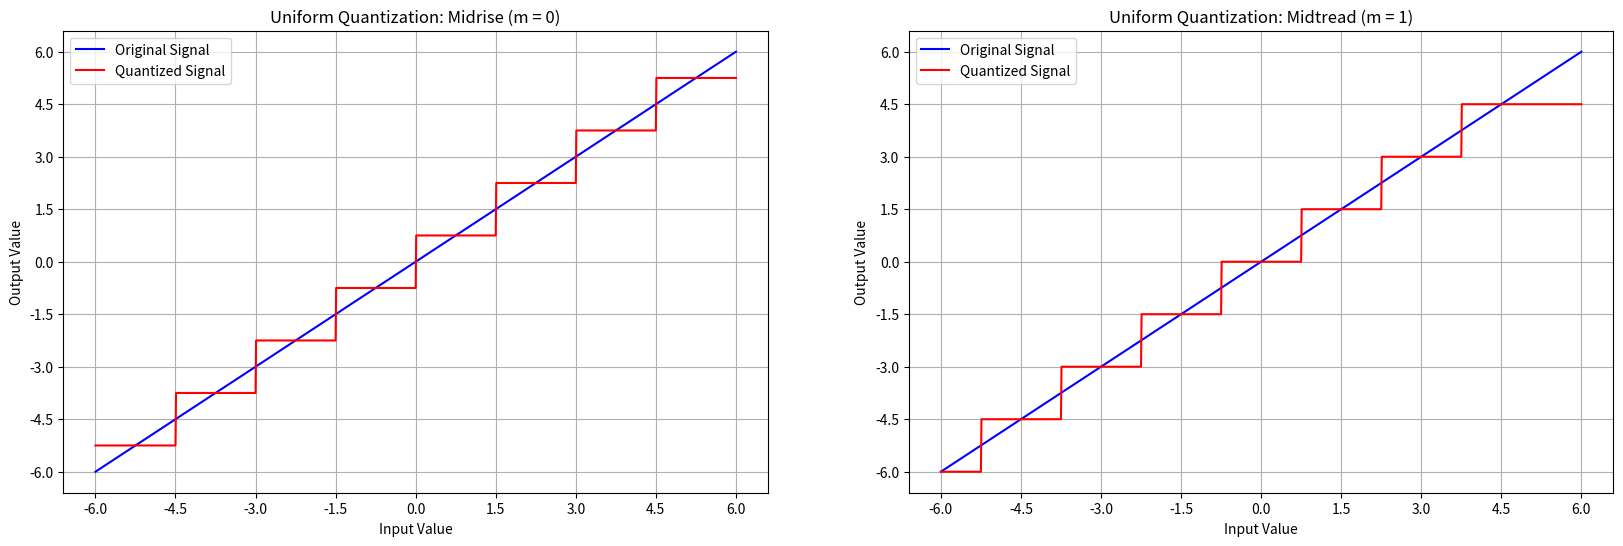
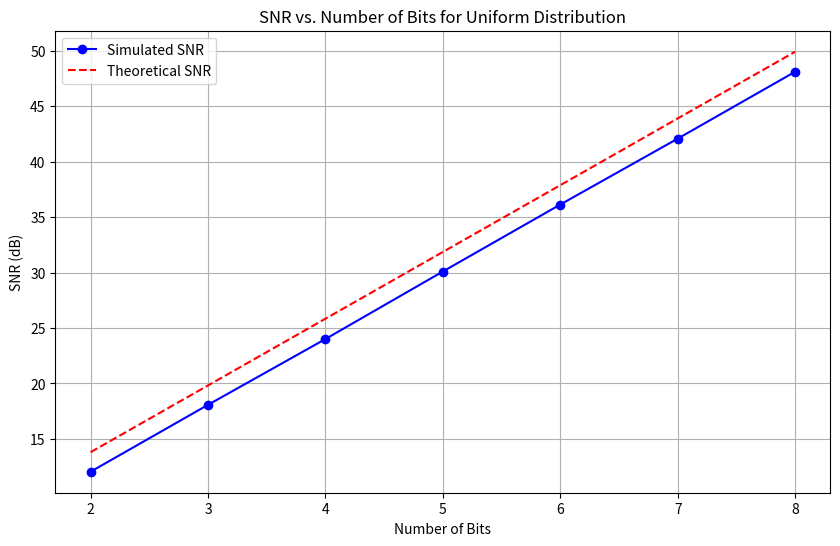
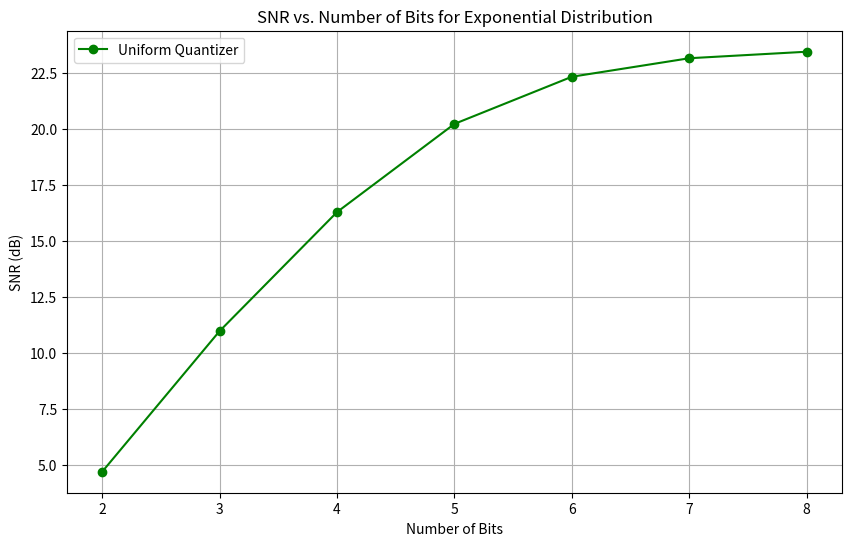
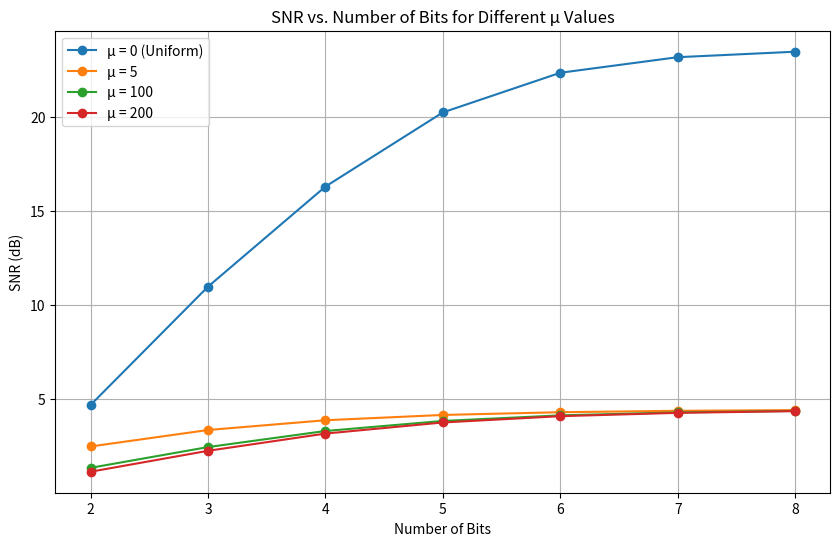

These figures' Python source, in order:
"""

Assignment: Quantization
Contributors:
[redacted]
[redacted]

"""


# =================================================================
# IMPORTS
import numpy as np
import matplotlib.pyplot as plt
# =================================================================


# =================================================================
# QUANTIZER
def uniform_quantizer(in_val: np.ndarray, n_bits: int, xmax: float, m: int) -> np.ndarray:
    """Uniform quantizer for given input values."""
    
    L = 2 ** n_bits  # Number of quantization levels
    delta = (2 * xmax) / L  # Step size of quantization levels
    
    lower_bound = -xmax     # Note: if m * delta / 2 was added to lower_bound, no level 0 would appear
    higher_bound = m * delta / 2 + xmax
    
    # Clip input to the valid range
    in_val_clipped = np.clip(in_val, lower_bound, higher_bound)
    
    # Compute quantizer index
    q_ind = np.floor((in_val_clipped + (m * delta / 2) + xmax) / delta)
    
    # Ensure indices stay within valid range
    q_ind = np.clip(q_ind, 0, L - 1).astype(int)
    
    return q_ind

def uniform_dequantizer(q_ind: np.ndarray, n_bits: int, xmax: float, m: int) -> np.ndarray:
    """Uniform dequantizer for given quantized indices."""
    
    L = 2 ** n_bits  # Number of quantization levels
    delta = (2 * xmax) / L  # Step size of quantization levels
    
    # Compute dequantized value
    deq_val = (q_ind * delta) - xmax + ((1 - m) * delta / 2)
    
    return deq_val
# =================================================================


# =================================================================
# TEST
def test_deterministic_input():
    """Test quantizer/dequantizer with a deterministic ramp input"""
    # Generate ramp signal
    x = np.arange(-6, 6.01, 0.01)  # Include 6 in the range
    n_bits = 3
    xmax = 6

    # Test for m = 0 (midrise)
    m = 0
    q_ind = uniform_quantizer(x, n_bits, xmax, m)
    y_midrise = uniform_dequantizer(q_ind, n_bits, xmax, m)

    # Test for m = 1 (midtread)
    m = 1
    q_ind = uniform_quantizer(x, n_bits, xmax, m)
    y_midtread = uniform_dequantizer(q_ind, n_bits, xmax, m)

    # Plot results for both m = 0 and m = 1 side by side
    plt.figure(figsize=(20, 6))

    # Subplot for m = 0 (midrise)
    plt.subplot(1, 2, 1)
    plt.plot(x, x, "b-", linewidth=1.5, label="Original Signal")
    plt.plot(x, y_midrise, "r-", linewidth=1.5, label="Quantized Signal")
    plt.title("Uniform Quantization: Midrise (m = 0)")
    plt.xlabel("Input Value")
    plt.ylabel("Output Value")
    plt.legend()
    plt.grid(True)
    plt.xticks(np.arange(-6, 7, 1.5))  # Set x-axis ticks
    plt.yticks(np.arange(-6, 7, 1.5))  # Set y-axis ticks

    # Subplot for m = 1 (midtread)
    plt.subplot(1, 2, 2)
    plt.plot(x, x, "b-", linewidth=1.5, label="Original Signal")
    plt.plot(x, y_midtread, "r-", linewidth=1.5, label="Quantized Signal")
    plt.title("Uniform Quantization: Midtread (m = 1)")
    plt.xlabel("Input Value")
    plt.ylabel("Output Value")
    plt.legend()
    plt.grid(True)
    plt.xticks(np.arange(-6, 7, 1.5))  # Set x-axis ticks
    plt.yticks(np.arange(-6, 7, 1.5))  # Set y-axis ticks

    plt.savefig("quantization_comparison.png")
    plt.show()


def test_uniform_random_input():
    """Test with uniform random input and calculate SNR"""
    # Generate random uniform samples
    np.random.seed(42)  # For reproducibility
    num_samples = 10000
    x_unif = -5 + 10 * np.random.rand(num_samples)  # Uniform between -5 and 5
    xmax = 5
    m = 0

    # Arrays to store SNR values
    bits_range = np.arange(2, 9)
    snr_sim = np.zeros_like(bits_range, dtype=float)
    snr_theory = np.zeros_like(bits_range, dtype=float)

    # Loop over different bit rates
    for i, n_bits in enumerate(bits_range):
        # Quantize and dequantize
        q_ind = uniform_quantizer(x_unif, n_bits, xmax, m)
        y = uniform_dequantizer(q_ind, n_bits, xmax, m)

        # Calculate error and SNR
        error = x_unif - y
        signal_power = np.mean(x_unif**2)
        noise_power = np.mean(error**2)
        snr_sim[i] = 10 * np.log10(signal_power / noise_power)

        # Theoretical SNR for uniform distribution: 6.02*n_bits + 1.76 dB
        snr_theory[i] = 6.02 * n_bits + 1.76

    # Plot results
    plt.figure(figsize=(10, 6))
    plt.plot(bits_range, snr_sim, "bo-", linewidth=1.5, label="Simulated SNR")
    plt.plot(bits_range, snr_theory, "r--", linewidth=1.5, label="Theoretical SNR")
    plt.title("SNR vs. Number of Bits for Uniform Distribution")
    plt.xlabel("Number of Bits")
    plt.ylabel("SNR (dB)")
    plt.legend()
    plt.grid(True)
    plt.savefig("uniform_snr.png")
    plt.show()

    return bits_range, snr_sim


def test_nonuniform_random_input():
    """Test with non-uniform random input (exponential distribution)"""
    # Generate exponential random samples with random polarity
    np.random.seed(42)  # For reproducibility
    num_samples = 10000
    mag = np.random.exponential(
        scale=1.0, size=num_samples
    )  # Exponential distribution with mean 1
    polarity = np.sign(np.random.rand(num_samples) - 0.5)  # Random +1 or -1
    x_exp = polarity * mag

    # Set appropriate xmax to cover most of the distribution
    xmax = 5  # Adjust based on distribution range
    m = 0

    # Arrays to store SNR values
    bits_range = np.arange(2, 9)
    snr_exp = np.zeros_like(bits_range, dtype=float)

    # Loop over different bit rates
    for i, n_bits in enumerate(bits_range):
        # Quantize and dequantize
        q_ind = uniform_quantizer(x_exp, n_bits, xmax, m)
        y = uniform_dequantizer(q_ind, n_bits, xmax, m)

        # Calculate error and SNR
        error = x_exp - y
        signal_power = np.mean(x_exp**2)
        noise_power = np.mean(error**2)
        snr_exp[i] = 10 * np.log10(signal_power / noise_power)

    # Plot results
    plt.figure(figsize=(10, 6))
    plt.plot(bits_range, snr_exp, "go-", linewidth=1.5, label="Uniform Quantizer")
    plt.title("SNR vs. Number of Bits for Exponential Distribution")
    plt.xlabel("Number of Bits")
    plt.ylabel("SNR (dB)")
    plt.legend()
    plt.grid(True)
    plt.savefig("nonuniform_snr.png")
    plt.show()

    # Return for comparison with μ-law quantization
    return bits_range, snr_exp


def test_mu_law_quantization():
    """Test μ-law quantization for non-uniform input"""
    # Generate exponential random samples with random polarity
    np.random.seed(42)  # For reproducibility
    num_samples = 10000
    mag = np.random.exponential(
        scale=1.0, size=num_samples
    )  # Exponential distribution with mean 1
    polarity = np.sign(np.random.rand(num_samples) - 0.5)  # Random +1 or -1
    x_exp = polarity * mag

    # Set appropriate xmax to cover most of the distribution
    xmax = 5  # Adjust based on distribution range
    m = 0

    # μ values to test
    mu_values = [0, 5, 100, 200]
    bits_range = np.arange(2, 9)

    # Arrays to store SNR values for different μ values
    snr_mu = np.zeros((len(mu_values), len(bits_range)))

    # Loop over different μ values
    for mu_idx, mu in enumerate(mu_values):
        # Loop over different bit rates
        for bit_idx, n_bits in enumerate(bits_range):
            if mu == 0:
                # For μ = 0, use uniform quantization directly
                q_ind = uniform_quantizer(x_exp, n_bits, xmax, m)
                y = uniform_dequantizer(q_ind, n_bits, xmax, m)
            else:
                # Apply μ-law expansion before quantization
                x_expanded = (
                    np.sign(x_exp) * np.log(1 + mu * np.abs(x_exp)) / np.log(1 + mu)
                )

                # Scale expanded signal to [-xmax, xmax]
                scale_factor = xmax
                x_expanded_scaled = x_expanded * scale_factor

                # Quantize expanded signal
                q_ind = uniform_quantizer(x_expanded_scaled, n_bits, xmax, m)
                y_expanded = uniform_dequantizer(q_ind, n_bits, xmax, m)

                # Apply μ-law compression to recover signal
                y_expanded_scaled = y_expanded / scale_factor
                y = (
                    np.sign(y_expanded_scaled)
                    * (1 / mu)
                    * ((1 + mu) ** np.abs(y_expanded_scaled) - 1)
                )

            # Calculate error and SNR
            error = x_exp - y
            signal_power = np.mean(x_exp**2)
            noise_power = np.mean(error**2)
            snr_mu[mu_idx, bit_idx] = 10 * np.log10(signal_power / noise_power)

    # Plot results
    plt.figure(figsize=(10, 6))
    for mu_idx, mu in enumerate(mu_values):
        label = "μ = " + str(mu)
        if mu == 0:
            label += " (Uniform)"
        plt.plot(bits_range, snr_mu[mu_idx, :], "o-", linewidth=1.5, label=label)

    plt.title("SNR vs. Number of Bits for Different μ Values")
    plt.xlabel("Number of Bits")
    plt.ylabel("SNR (dB)")
    plt.legend()
    plt.grid(True)
    plt.savefig("mu_law_comparison.png")
    plt.show()
# =================================================================


# =================================================================
# MAIN
def main():
    """Run all tests for the quantization assignment"""
    # Part 3: Test with deterministic input
    print("Testing with deterministic input...")
    test_deterministic_input()

    # Part 4: Test with uniform random input
    print("Testing with uniform random input...")
    test_uniform_random_input()

    # Part 5: Test with non-uniform random input
    print("Testing with non-uniform random input...")
    test_nonuniform_random_input()

    # Part 6: Test with μ-law quantization
    print("Testing with μ-law quantization...")
    test_mu_law_quantization()


if __name__ == "__main__":
    main()

# =================================================================